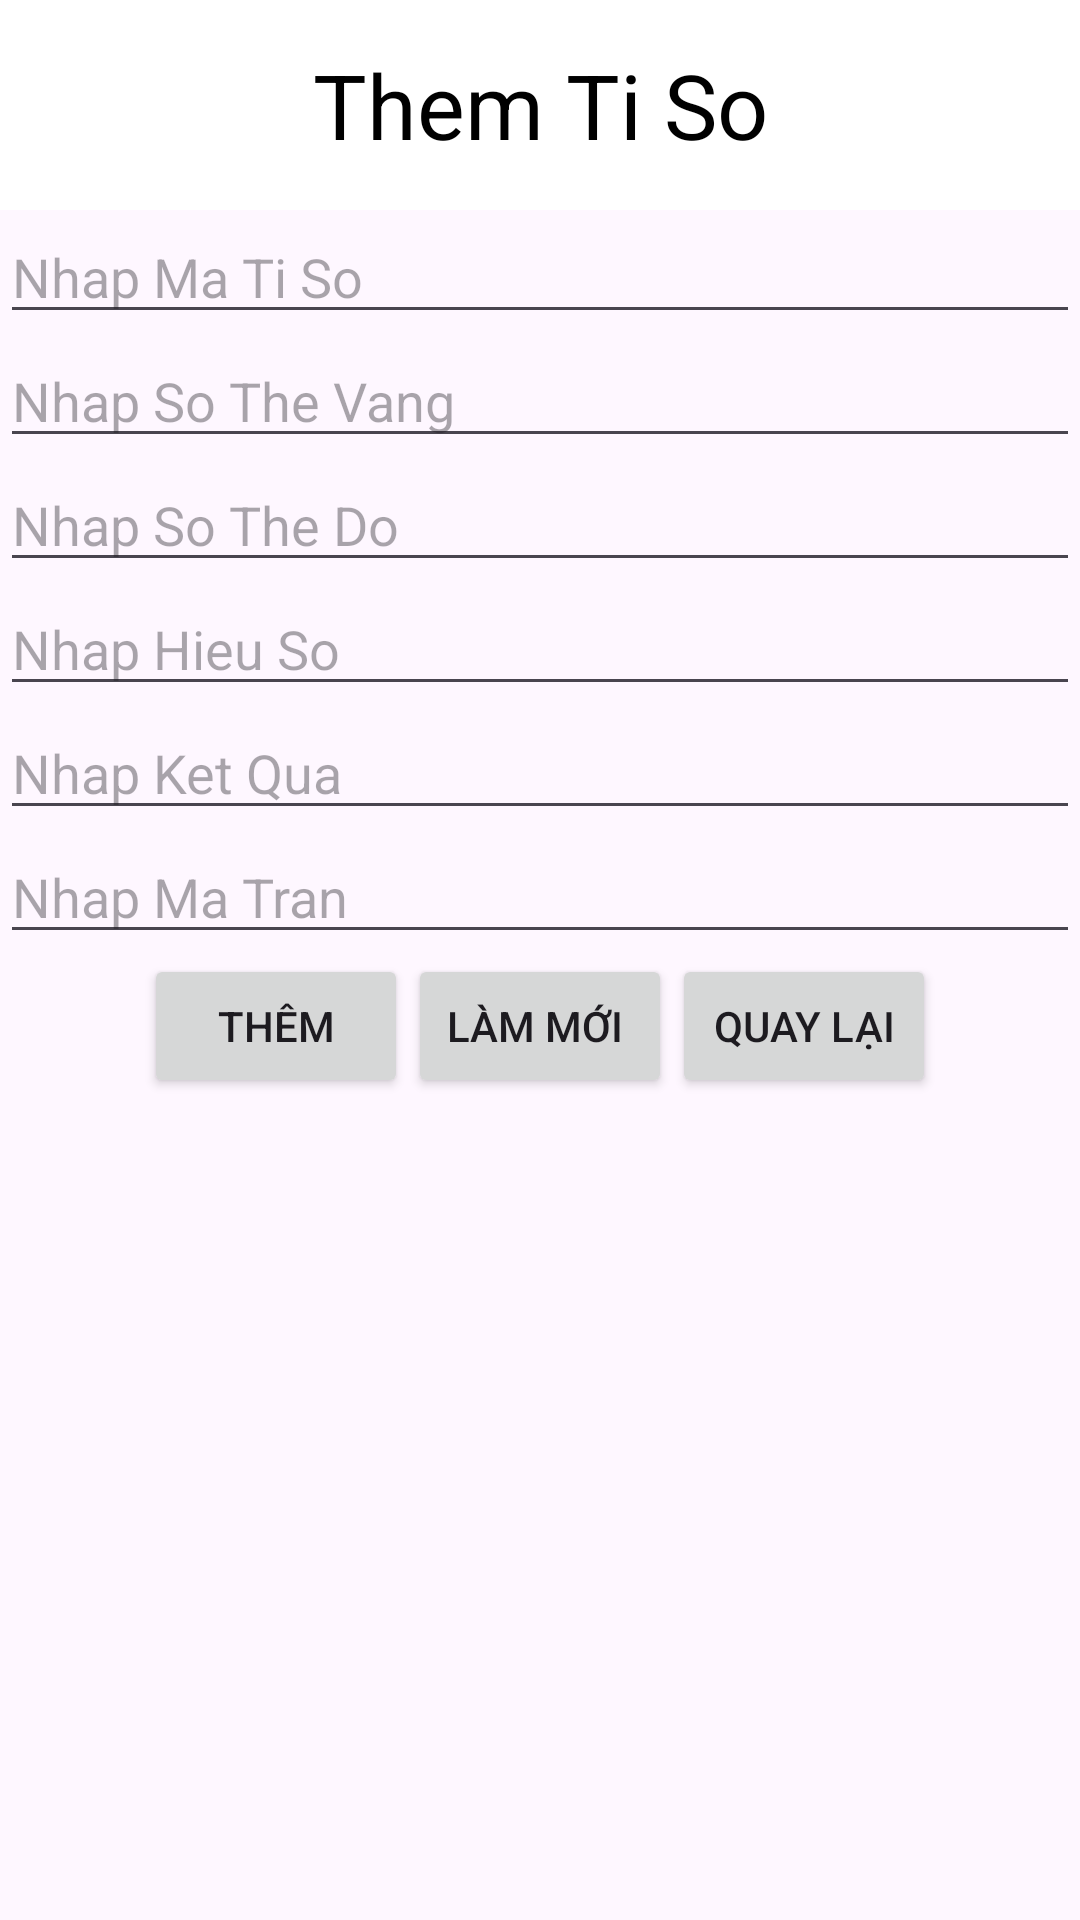

Write the Android layout XML for this screen, with the resource values it uses.
<!-- AndroidManifest.xml: application theme Theme.QuanLyDoiBong -->
<!-- res/layout/activity_them_ti_so.xml -->
<?xml version="1.0" encoding="utf-8"?>
<LinearLayout xmlns:android="http://schemas.android.com/apk/res/android"
    xmlns:app="http://schemas.android.com/apk/res-auto"
    xmlns:tools="http://schemas.android.com/tools"
    android:layout_width="match_parent"
    android:layout_height="match_parent"
    android:orientation="vertical"
    tools:context=".TiSo.ThemTiSo">
    <TextView
        android:layout_width="match_parent"
        android:layout_height="70dp"
        android:text="Them Ti So"
        android:textSize="30dp"
        android:gravity="center"
        android:background="#FFFFFF"
        android:textColor="#000000"/>
    <EditText
        android:layout_width="match_parent"
        android:layout_height="wrap_content"
        android:hint="Nhap Ma Ti So"
        android:id="@+id/edtmaTS_them"/>
    <EditText
        android:inputType="number"
        android:layout_width="match_parent"
        android:layout_height="wrap_content"
        android:hint="Nhap So The Vang"
        android:id="@+id/edtSoTheVang_them"/>
    <EditText
        android:layout_width="match_parent"
        android:layout_height="wrap_content"
        android:hint="Nhap So The Do"
        android:id="@+id/edtSoTheDo_them"/>
    <EditText
        android:layout_width="match_parent"
        android:layout_height="wrap_content"
        android:hint="Nhap Hieu So"
        android:id="@+id/edtHieuSo_them"/>
    <EditText
        android:layout_width="match_parent"
        android:layout_height="wrap_content"
        android:hint="Nhap Ket Qua"
        android:id="@+id/edtKetQua_them"/>
    <EditText
        android:layout_width="match_parent"
        android:layout_height="wrap_content"
        android:hint="Nhap Ma Tran"
        android:id="@+id/edtMaTD_them_TS"/>
    <LinearLayout
        android:layout_width="match_parent"
        android:layout_height="wrap_content"
        android:orientation="horizontal">
    </LinearLayout>
    <LinearLayout
        android:layout_width="match_parent"
        android:layout_height="wrap_content"
        android:orientation="horizontal"
        android:gravity="center">
        <Button
            android:layout_width="wrap_content"
            android:layout_height="wrap_content"
            android:text="Thêm"
            android:id="@+id/btnThem_TS"/>
        <Button
            android:layout_width="wrap_content"
            android:layout_height="wrap_content"
            android:text="Làm mới "
            android:id="@+id/btnLamMoi_TS"/>
        <Button
            android:layout_width="wrap_content"
            android:layout_height="wrap_content"
            android:text="Quay lại"
            android:id="@+id/btnQuayLai_TS"/>
    </LinearLayout>
</LinearLayout>
<!-- resources referenced by this layout -->
<resources>
  <style name="Theme.QuanLyDoiBong" parent="Base.Theme.QuanLyDoiBong" />
  <style name="Base.Theme.QuanLyDoiBong" parent="Theme.Material3.DayNight">
          
          
      </style>
</resources>
